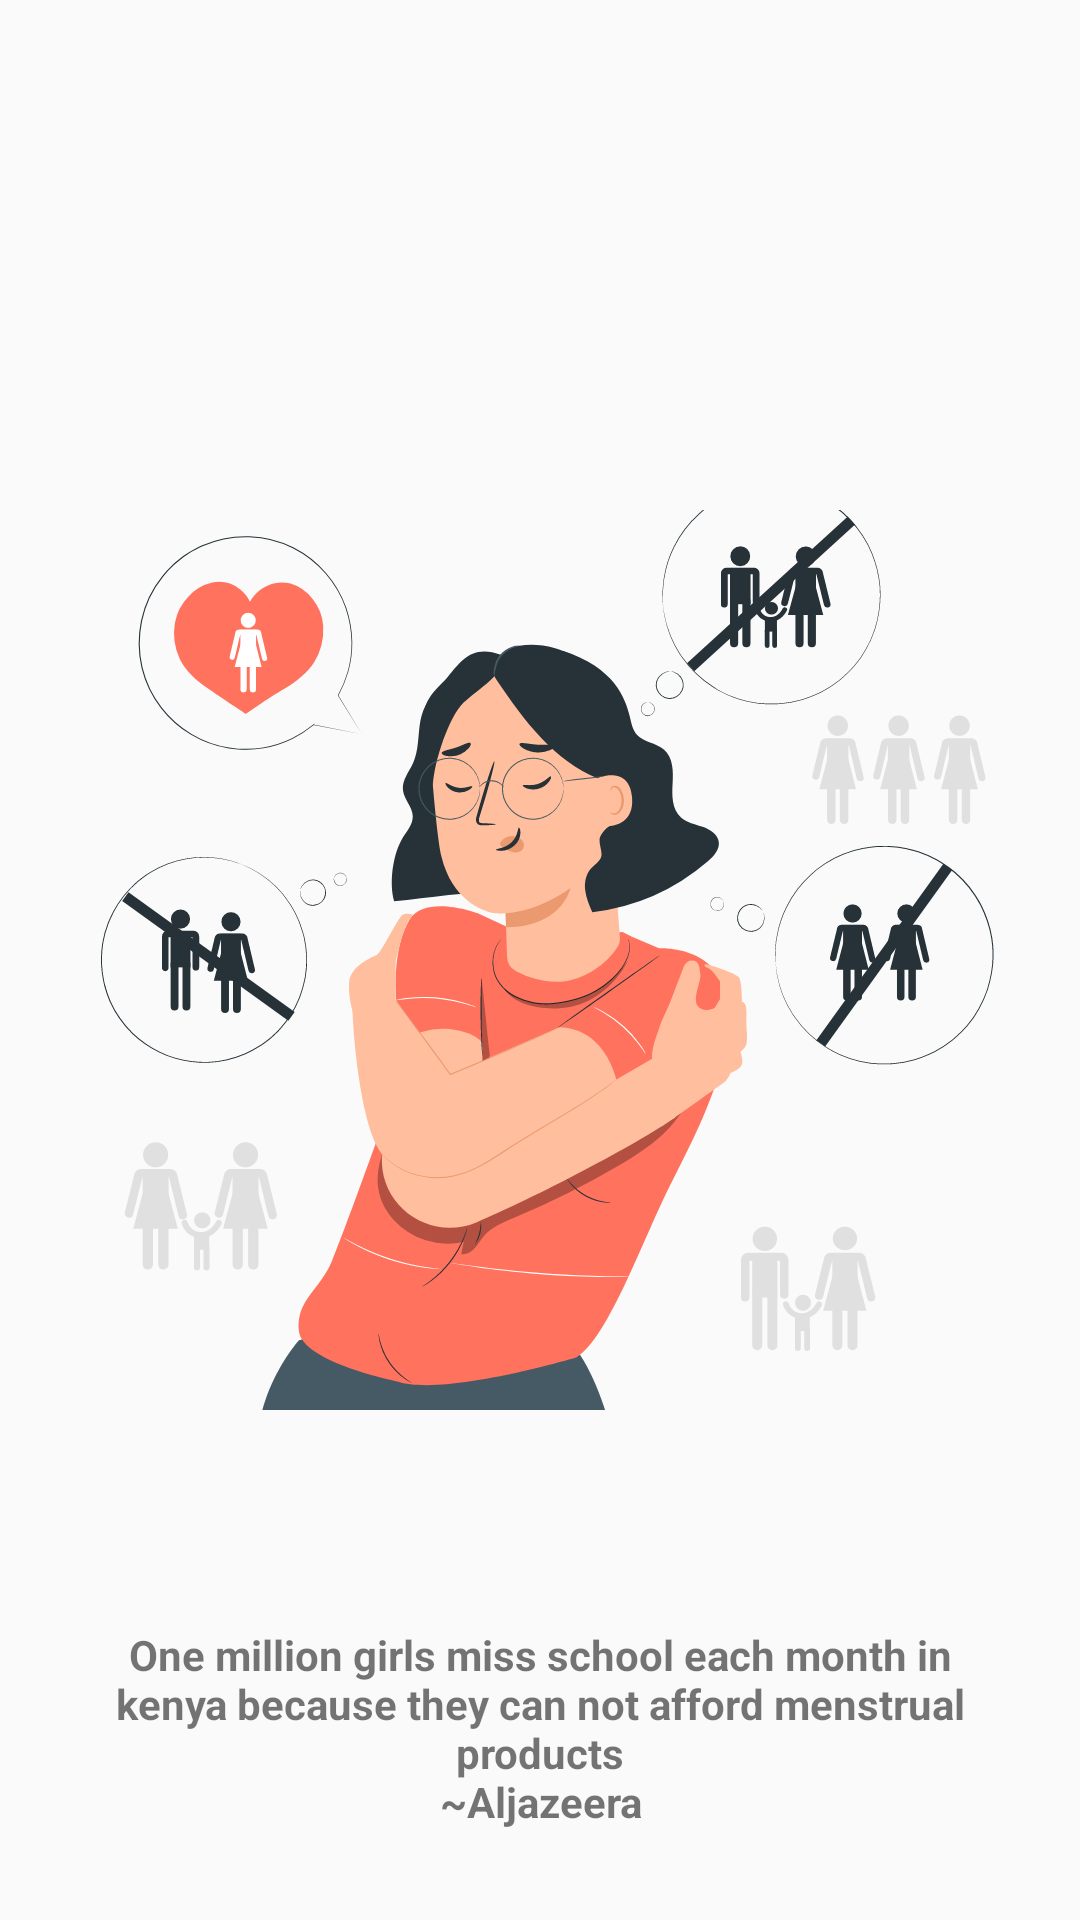

Here is an Android app screen rendered from its layout file. Give the layout XML and the strings, colors and styles it references.
<!-- AndroidManifest.xml: activity theme AppTheme.NoActionBar -->
<!-- res/layout/activity_splash.xml -->
<?xml version="1.0" encoding="utf-8"?>
<layout xmlns:android="http://schemas.android.com/apk/res/android"
    xmlns:app="http://schemas.android.com/apk/res-auto"
    xmlns:tools="http://schemas.android.com/tools"
    android:id="@+id/splashActivity">

    <RelativeLayout
        android:layout_width="match_parent"
        android:layout_height="match_parent"
        tools:context=".ui.activities.SplashActivity">

        <ImageView
            android:id="@+id/splashImage"
            android:layout_width="400dp"
            android:layout_height="300dp"
            android:layout_centerInParent="true"
            android:contentDescription="@string/splashimage"
            android:scaleType="centerCrop"
            app:srcCompat="@drawable/splash_image" />

        <TextView
            android:id="@+id/splashText"
            android:layout_width="match_parent"
            android:layout_height="wrap_content"
            android:layout_alignParentBottom="true"
            android:layout_margin="30dp"
            android:gravity="center_horizontal"
            android:text="@string/splash_text"
            android:textSize="14sp"
            android:textStyle="bold" />

    </RelativeLayout>

</layout>
<!-- resources referenced by this layout -->
<resources>
  <!-- drawable splash_image: vector/xml drawable (drawable, 51252 chars, omitted) -->
  <string name="splash_text">One million girls miss school each month in kenya because they can not afford menstrual products\n~Aljazeera</string>
  <string name="splashimage">splashImage</string>
  <style name="AppTheme.NoActionBar">
          <item name="windowActionBar">false</item>
          <item name="windowNoTitle">true</item>
      </style>
</resources>
